Photos from the image-classification dataset "dataset" in the GitHub repository eWingEye/CNN_Aspergillus. Its 7 classes are: Aspergillus flavus strain AI2, Aspergillus clavatus strain AI1, Aspergillus flavus strain AI1, Aspergillus fumigatus strain A293, Aspergillus nidulans strain TN02A7, Aspergillus niger strain AI1, Aspergillus terreus strain AI1.

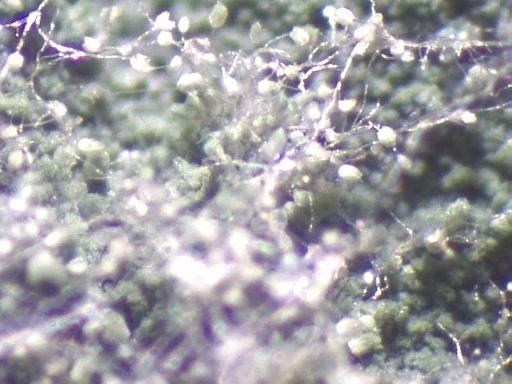
Label: Aspergillus nidulans strain TN02A7

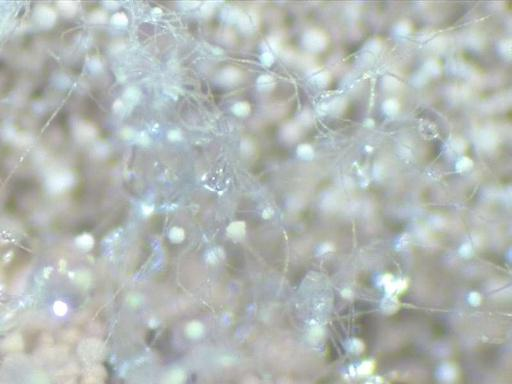
Label: Aspergillus terreus strain AI1

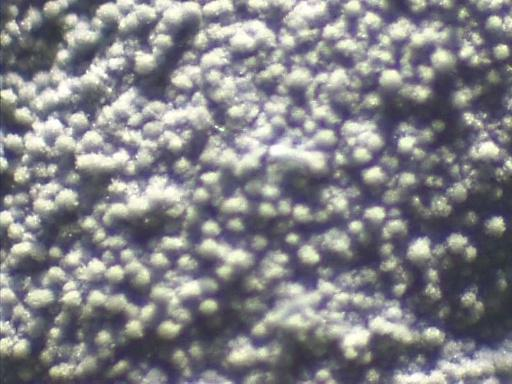
Label: Aspergillus fumigatus strain A293

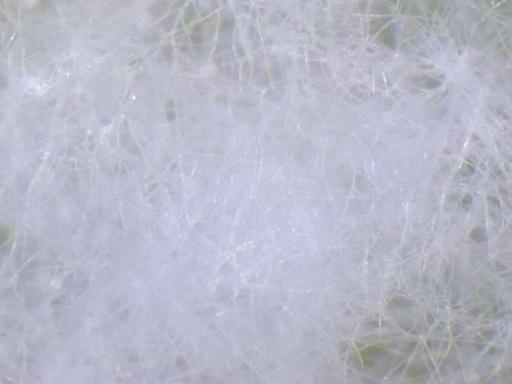
Label: Aspergillus flavus strain AI1

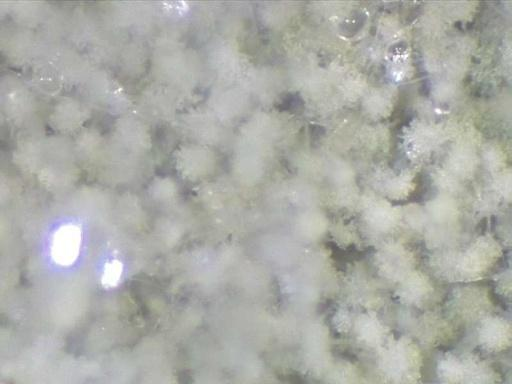
Label: Aspergillus flavus strain AI2

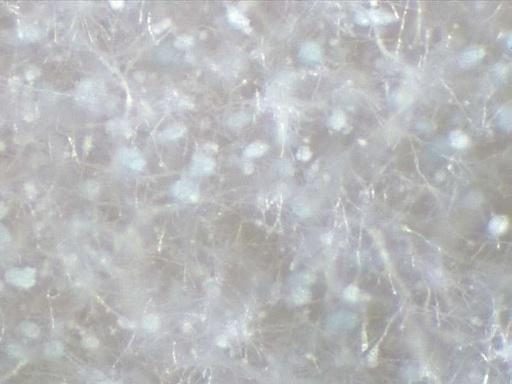
Label: Aspergillus clavatus strain AI1
